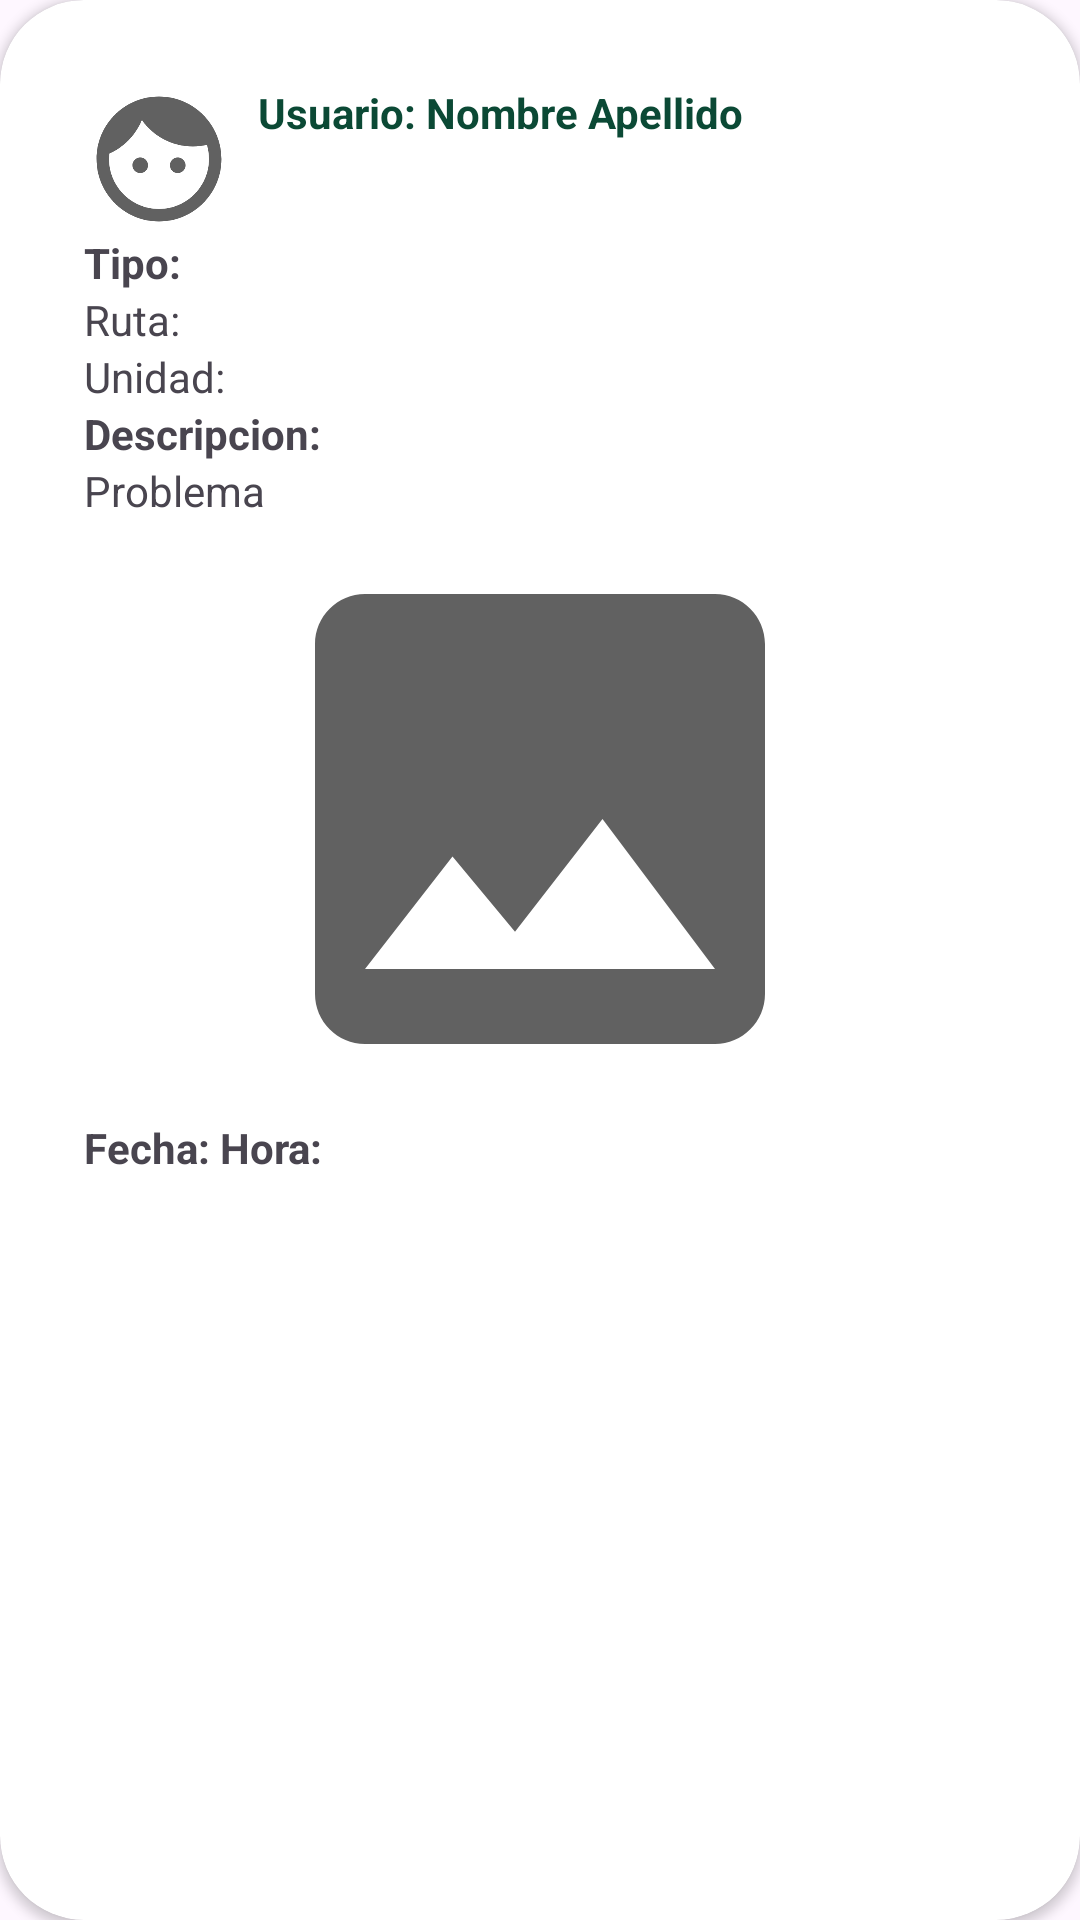

Layout XML and referenced resources for this Android screen:
<!-- AndroidManifest.xml: application theme Theme.QuejaExpress -->
<!-- res/layout/fragment_queja.xml -->
<?xml version="1.0" encoding="utf-8"?>
<androidx.cardview.widget.CardView
    xmlns:android="http://schemas.android.com/apk/res/android"
    xmlns:app="http://schemas.android.com/apk/res-auto"
    android:id="@+id/fragment_container"
    android:layout_width="match_parent"
    android:layout_height="wrap_content"
    app:cardCornerRadius="28dp">

        <LinearLayout
            android:layout_width="match_parent"
            android:layout_height="wrap_content"
            android:orientation="vertical"
            android:padding="28dp">

            
            <TableLayout
                android:layout_width="match_parent"
                android:layout_height="wrap_content"
                android:stretchColumns="1">

                <TableRow>
                    <ImageView
                        android:id="@+id/imageUsuario"
                        android:layout_width="50dp"
                        android:layout_height="50dp"
                        android:layout_marginEnd="8dp"
                        android:scaleType="centerCrop"
                        app:srcCompat="@drawable/userimage" />

                    <TextView
                        android:id="@+id/textUsuario"
                        android:layout_width="wrap_content"
                        android:layout_height="wrap_content"
                        android:text="Usuario: Nombre Apellido"
                        android:textColor="@color/dark_green"
                        android:textStyle="bold" />
                </TableRow>
            </TableLayout>

            
            <TextView
                android:id="@+id/textTipo"
                android:layout_width="wrap_content"
                android:layout_height="wrap_content"
                android:text="Tipo: "
                android:textStyle="bold" />

            <TextView
                android:id="@+id/textRuta"
                android:layout_width="wrap_content"
                android:layout_height="wrap_content"
                android:text="Ruta:" />

            <TextView
                android:id="@+id/textUnidad"
                android:layout_width="wrap_content"
                android:layout_height="wrap_content"
                android:text="Unidad:" />

            
            <TextView
                android:layout_width="wrap_content"
                android:layout_height="wrap_content"
                android:text="Descripcion:"
                android:textStyle="bold" />

            <TextView
                android:id="@+id/textDescripcion"
                android:layout_width="wrap_content"
                android:layout_height="wrap_content"
                android:text="Problema" />

            
            <ImageView
                android:id="@+id/imvImagen"
                android:layout_width="match_parent"
                android:layout_height="200dp"
                app:srcCompat="@drawable/imagelogo" />

            
            <TextView
                android:id="@+id/textFechaHora"
                android:layout_width="wrap_content"
                android:layout_height="wrap_content"
                android:text="Fecha: Hora:"
                android:textStyle="bold" />
        </LinearLayout>
</androidx.cardview.widget.CardView>
<!-- resources referenced by this layout -->
<resources>
  <color name="dark_green">#0b4935</color>
  <!-- drawable imagelogo (drawable) -->
  <vector xmlns:android="http://schemas.android.com/apk/res/android" android:height="24dp" android:tint="#616161" android:viewportHeight="24" android:viewportWidth="24" android:width="24dp">
        
      <path android:fillColor="@android:color/white" android:pathData="M21,19V5c0,-1.1 -0.9,-2 -2,-2H5c-1.1,0 -2,0.9 -2,2v14c0,1.1 0.9,2 2,2h14c1.1,0 2,-0.9 2,-2zM8.5,13.5l2.5,3.01L14.5,12l4.5,6H5l3.5,-4.5z"/>
      
  </vector>
  <!-- drawable userimage (drawable) -->
  <vector xmlns:android="http://schemas.android.com/apk/res/android" android:height="24dp" android:tint="#616161" android:viewportHeight="24" android:viewportWidth="24" android:width="24dp">
        
      <path android:fillColor="@android:color/white" android:pathData="M9,11.75c-0.69,0 -1.25,0.56 -1.25,1.25s0.56,1.25 1.25,1.25 1.25,-0.56 1.25,-1.25 -0.56,-1.25 -1.25,-1.25zM15,11.75c-0.69,0 -1.25,0.56 -1.25,1.25s0.56,1.25 1.25,1.25 1.25,-0.56 1.25,-1.25 -0.56,-1.25 -1.25,-1.25zM12,2C6.48,2 2,6.48 2,12s4.48,10 10,10 10,-4.48 10,-10S17.52,2 12,2zM12,20c-4.41,0 -8,-3.59 -8,-8 0,-0.29 0.02,-0.58 0.05,-0.86 2.36,-1.05 4.23,-2.98 5.21,-5.37C11.07,8.33 14.05,10 17.42,10c0.78,0 1.53,-0.09 2.25,-0.26 0.21,0.71 0.33,1.47 0.33,2.26 0,4.41 -3.59,8 -8,8z"/>
      
  </vector>
  <style name="Theme.QuejaExpress" parent="Base.Theme.QuejaExpress" />
  <style name="Base.Theme.QuejaExpress" parent="Theme.Material3.DayNight.NoActionBar">
          
          <item name="colorPrimary">@color/dark_green</item>
          <item name="colorPrimaryVariant">@color/dark_green</item>
          <item name="colorOnPrimary">@color/white</item>
          <item name="colorSecondary">@color/dark_green</item>
  
          <item name="android:statusBarColor">@color/dark_green</item>
  
      </style>
  <color name="white">#FFFFFFFF</color>
</resources>
